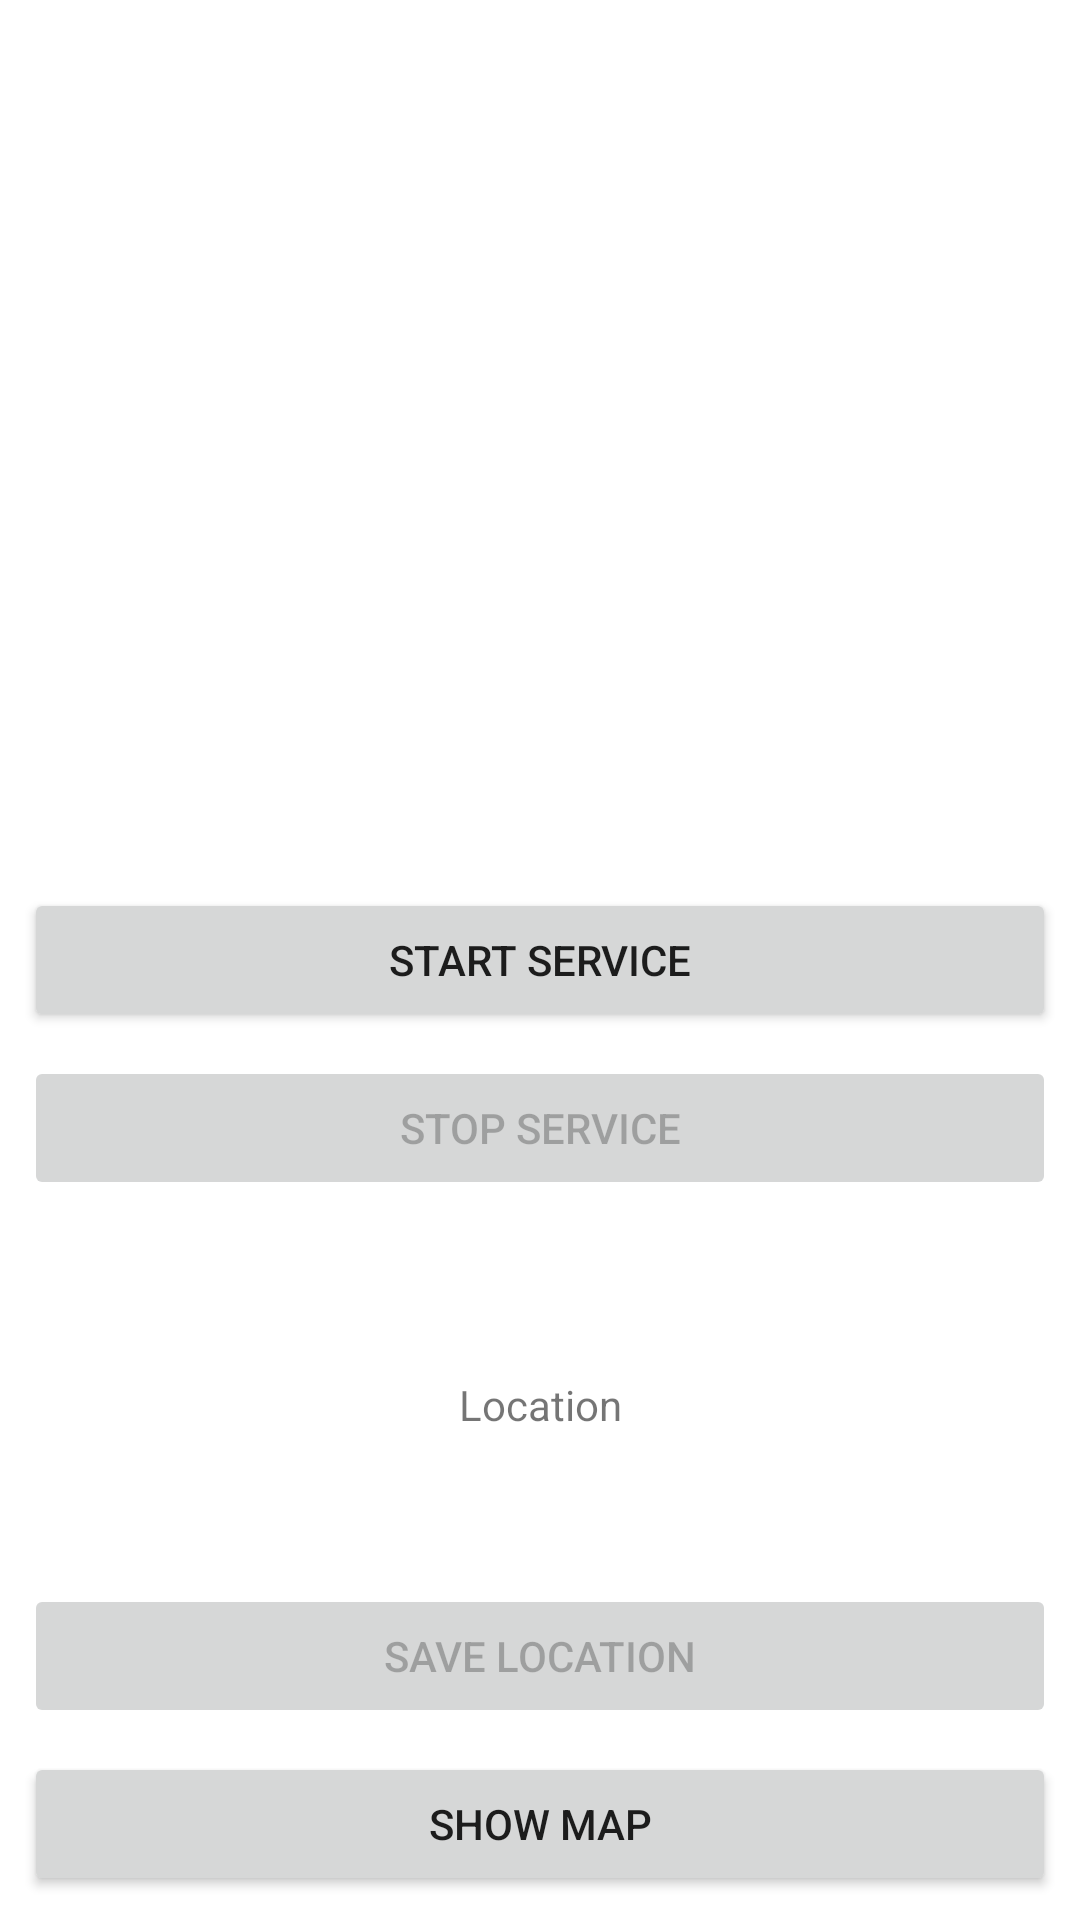

Produce the Android XML layout that renders to this screen, including the resource entries it uses.
<!-- AndroidManifest.xml: application theme Theme.TPChallenges -->
<!-- res/layout/fragment_location.xml -->
<?xml version="1.0" encoding="utf-8"?>
<androidx.constraintlayout.widget.ConstraintLayout xmlns:android="http://schemas.android.com/apk/res/android"
    xmlns:tools="http://schemas.android.com/tools"
    android:layout_width="match_parent"
    android:layout_height="match_parent"
    xmlns:app="http://schemas.android.com/apk/res-auto"
    tools:context=".presentation.fragments.LocationFragment">

    <Button
        android:id="@+id/btn_start_location_service"
        android:layout_width="match_parent"
        android:layout_height="wrap_content"
        android:layout_margin="8dp"
        app:layout_constraintTop_toTopOf="parent"
        app:layout_constraintStart_toStartOf="parent"
        app:layout_constraintEnd_toEndOf="parent"
        app:layout_constraintBottom_toBottomOf="parent"
        android:text="START SERVICE" />

    <Button
        android:id="@+id/btn_stop_location_service"
        android:layout_width="match_parent"
        android:layout_height="wrap_content"
        android:layout_margin="8dp"
        app:layout_constraintTop_toBottomOf="@id/btn_start_location_service"
        app:layout_constraintStart_toStartOf="parent"
        app:layout_constraintEnd_toEndOf="parent"
        android:enabled="false"
        android:text="STOP SERVICE" />

    <TextView
        android:id="@+id/tv_location"
        android:layout_width="wrap_content"
        android:layout_height="wrap_content"
        android:layout_marginTop="8dp"
        app:layout_constraintTop_toBottomOf="@id/btn_stop_location_service"
        app:layout_constraintStart_toStartOf="parent"
        app:layout_constraintEnd_toEndOf="parent"
        app:layout_constraintBottom_toTopOf="@id/btn_save_location"
        android:text="Location"/>

    <Button
        android:id="@+id/btn_save_location"
        android:layout_width="match_parent"
        android:layout_height="wrap_content"
        android:layout_margin="8dp"
        app:layout_constraintBottom_toTopOf="@id/btn_show_map"
        app:layout_constraintStart_toStartOf="parent"
        app:layout_constraintEnd_toEndOf="parent"
        android:enabled="false"
        android:text="Save location" />

    <Button
        android:id="@+id/btn_show_map"
        android:layout_width="match_parent"
        android:layout_height="wrap_content"
        android:layout_margin="8dp"
        app:layout_constraintBottom_toBottomOf="parent"
        app:layout_constraintStart_toStartOf="parent"
        app:layout_constraintEnd_toEndOf="parent"
        android:text="Show map" />

</androidx.constraintlayout.widget.ConstraintLayout>
<!-- resources referenced by this layout -->
<resources>
  <style name="Theme.TPChallenges" parent="Theme.MaterialComponents.DayNight.DarkActionBar">
          
          <item name="colorPrimary">@color/purple_500</item>
          <item name="colorPrimaryVariant">@color/purple_700</item>
          <item name="colorOnPrimary">@color/white</item>
          
          <item name="colorSecondary">@color/teal_200</item>
          <item name="colorSecondaryVariant">@color/teal_700</item>
          <item name="colorOnSecondary">@color/black</item>
          
          <item name="android:statusBarColor">?attr/colorPrimaryVariant</item>
          
      </style>
  <!-- not gathered from this repository: default colours our renderer supplied (Android Studio template values) -->
  <color name="purple_500">#FF6200EE</color>
  <color name="purple_700">#FF3700B3</color>
  <color name="teal_200">#FF03DAC5</color>
  <color name="teal_700">#FF018786</color>
  <color name="black">#FF000000</color>
  <color name="white">#FFFFFFFF</color>
</resources>
